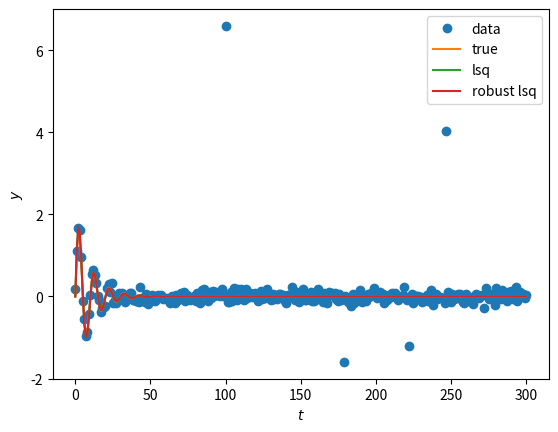

Reproduce this figure in Python.
import numpy as np
import matplotlib.pyplot as plt
from matplotlib import rcParams
from scipy.optimize import least_squares


def illustrate():
    rcParams['figure.figsize'] = (10, 6)
    rcParams['legend.fontsize'] = 16
    rcParams['axes.labelsize'] = 16

    r = np.linspace(0, 5, 100)
    linear = r ** 2
    huber = r ** 2
    huber[huber > 1] = 2 * r[huber > 1] - 1
    soft_l1 = 2 * (np.sqrt(1 + r ** 2) - 1)
    cauchy = np.log1p(r ** 2)
    arctan = np.arctan(r ** 2)

    plt.plot(r, linear, label='linear')
    plt.plot(r, huber, label='huber')
    plt.plot(r, soft_l1, label='soft_l1')
    plt.plot(r, cauchy, label='cauchy')
    plt.plot(r, arctan, label='arctan')
    plt.xlabel("$r$")
    plt.ylabel(r"$\rho(r^2)$")
    plt.legend(loc='upper left')
    plt.show()


def generate_data(t, A, sigma, omega, noise=0, n_outliers=0, random_state=0):
    y = A * np.exp(-sigma * t) * np.sin(omega * t)
    rnd = np.random.RandomState(random_state)
    error = noise * rnd.randn(t.size)
    outliers = rnd.randint(0, t.size, n_outliers)
    error[outliers] *= 35
    return y + error


def cal_residuals_least_squares_minimization(x, t, y):
    return x[0] * np.exp(-x[1] * t) * np.sin(x[2] * t) - y


def main():
    # illustrate()
    A = 2
    sigma = 0.1
    omega = 0.1 * 2 * np.pi
    x_true = np.array([A, sigma, omega])

    noise = 0.1

    t_min = 0
    t_max = 300

    t_train = np.linspace(t_min, t_max, 300)
    y_train = generate_data(t_train, A, sigma, omega, noise=noise, n_outliers=4)
    x0 = np.ones(3)

    res_lsq = least_squares(cal_residuals_least_squares_minimization, x0, args=(t_train, y_train))
    res_robust = least_squares(cal_residuals_least_squares_minimization, x0, loss='soft_l1', f_scale=1,
                               args=(t_train, y_train))

    t_test = np.linspace(t_min, t_max, 300)
    y_test = generate_data(t_test, A, sigma, omega)

    y_lsq = generate_data(t_test, *res_lsq.x)
    y_robust = generate_data(t_test, *res_robust.x)

    plt.plot(t_train, y_train, 'o', label='data')
    plt.plot(t_test, y_test, label='true')
    plt.plot(t_test, y_lsq, label='lsq')
    plt.plot(t_test, y_robust, label='robust lsq')
    plt.xlabel('$t$')
    plt.ylabel('$y$')
    plt.legend()
    plt.show()


if __name__ == '__main__':
    main()
